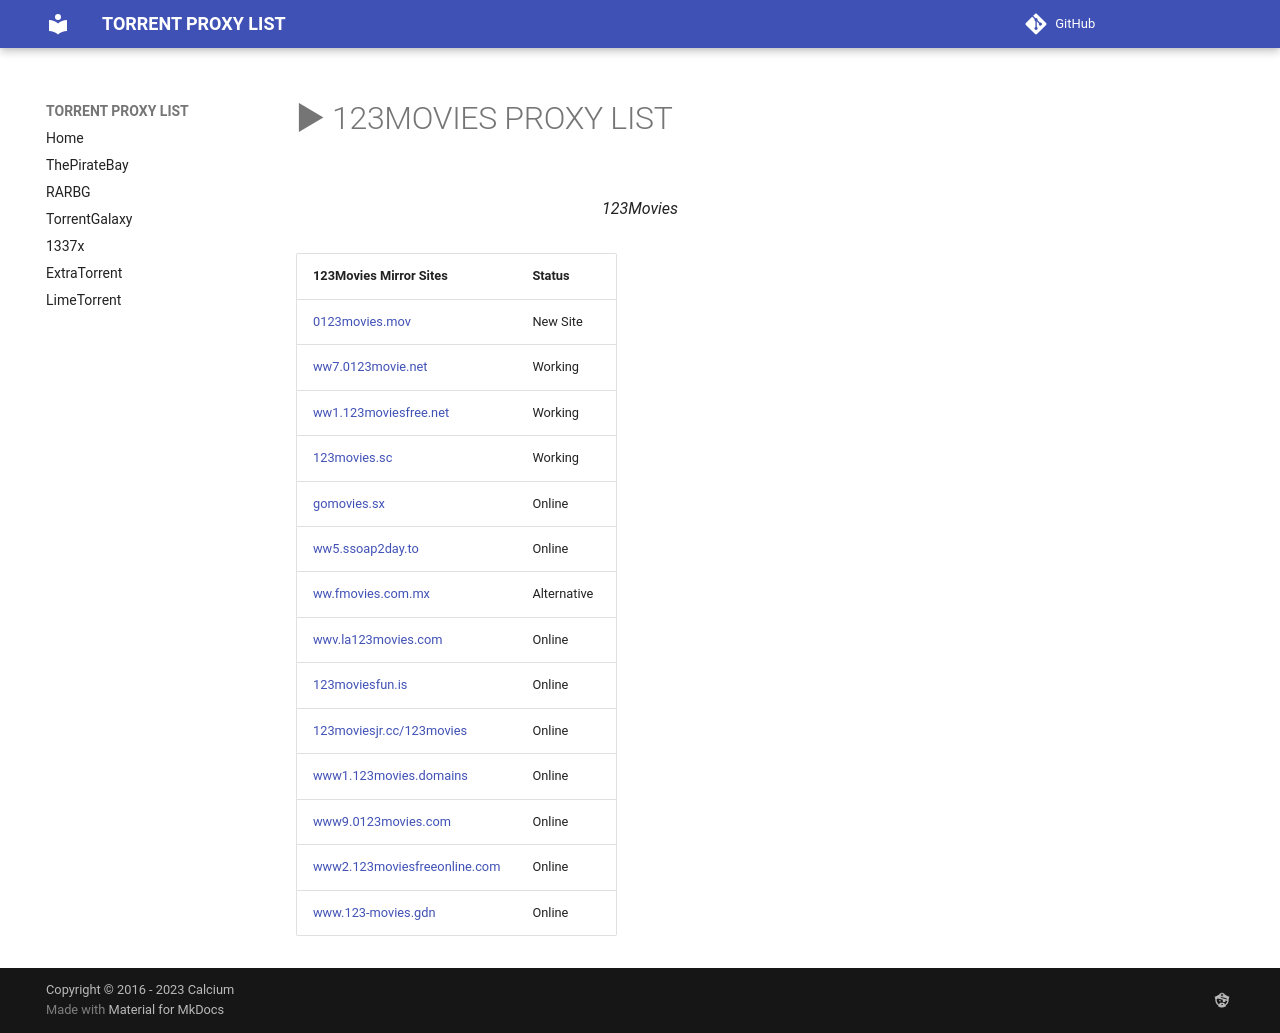

repository: torrentsproxylist/torrentsproxylist.github.io · page: 123movies-proxy-list/index.html · generator: mkdocs

---
description: >-
  Are you looking for ways to unblock 123Movies and stream films online?
  123Movies is a popular file streaming website where users can watch movies, TV
  shows, and documentaries for free.
---

# ▶ 123MOVIES PROXY LIST

<figure><img src=".gitbook/assets/123Movies.jpg" alt="" width="175"><figcaption><p>123Movies</p></figcaption></figure>

| **123Movies Mirror Sites**                                            | **Status**  |
| --------------------------------------------------------------------- | ----------- |
| [0123movies.mov](https://0123movies.mov/)                             | New Site    |
| [ww7.0123movie.net](https://ww7.0123movie.net/home.html)              | Working     |
| [ww1.123moviesfree.net](https://ww1.123moviesfree.net/)               | Working     |
| [123movies.sc](https://123movies.sc/)                                 | Working     |
| [gomovies.sx](https://gomovies.sx/)                                   | Online      |
| [ww5.ssoap2day.to](https://ww5.ssoap2day.to/home)                     | Online      |
| [ww.fmovies.com.mx](https://ww.fmovies.com.mx/)                       | Alternative |
| [wwv.la123movies.com](https://wwv.la123movies.com/home/)              | Online      |
| [123moviesfun.is](https://123moviesfun.is/)                           | Online      |
| [123moviesjr.cc/123movies](https://123moviesjr.cc/123movies)          | Online      |
| [www1.123movies.domains](https://www1.123movies.domains/123movies)    | Online      |
| [www9.0123movies.com](https://www9.0123movies.com/home.html)          | Online      |
| [www2.123moviesfreeonline.com](https://www2.123moviesfreeonline.com/) | Online      |
| [www.123-movies.gdn](https://www.123-movies.gdn/)                     | Online      |
